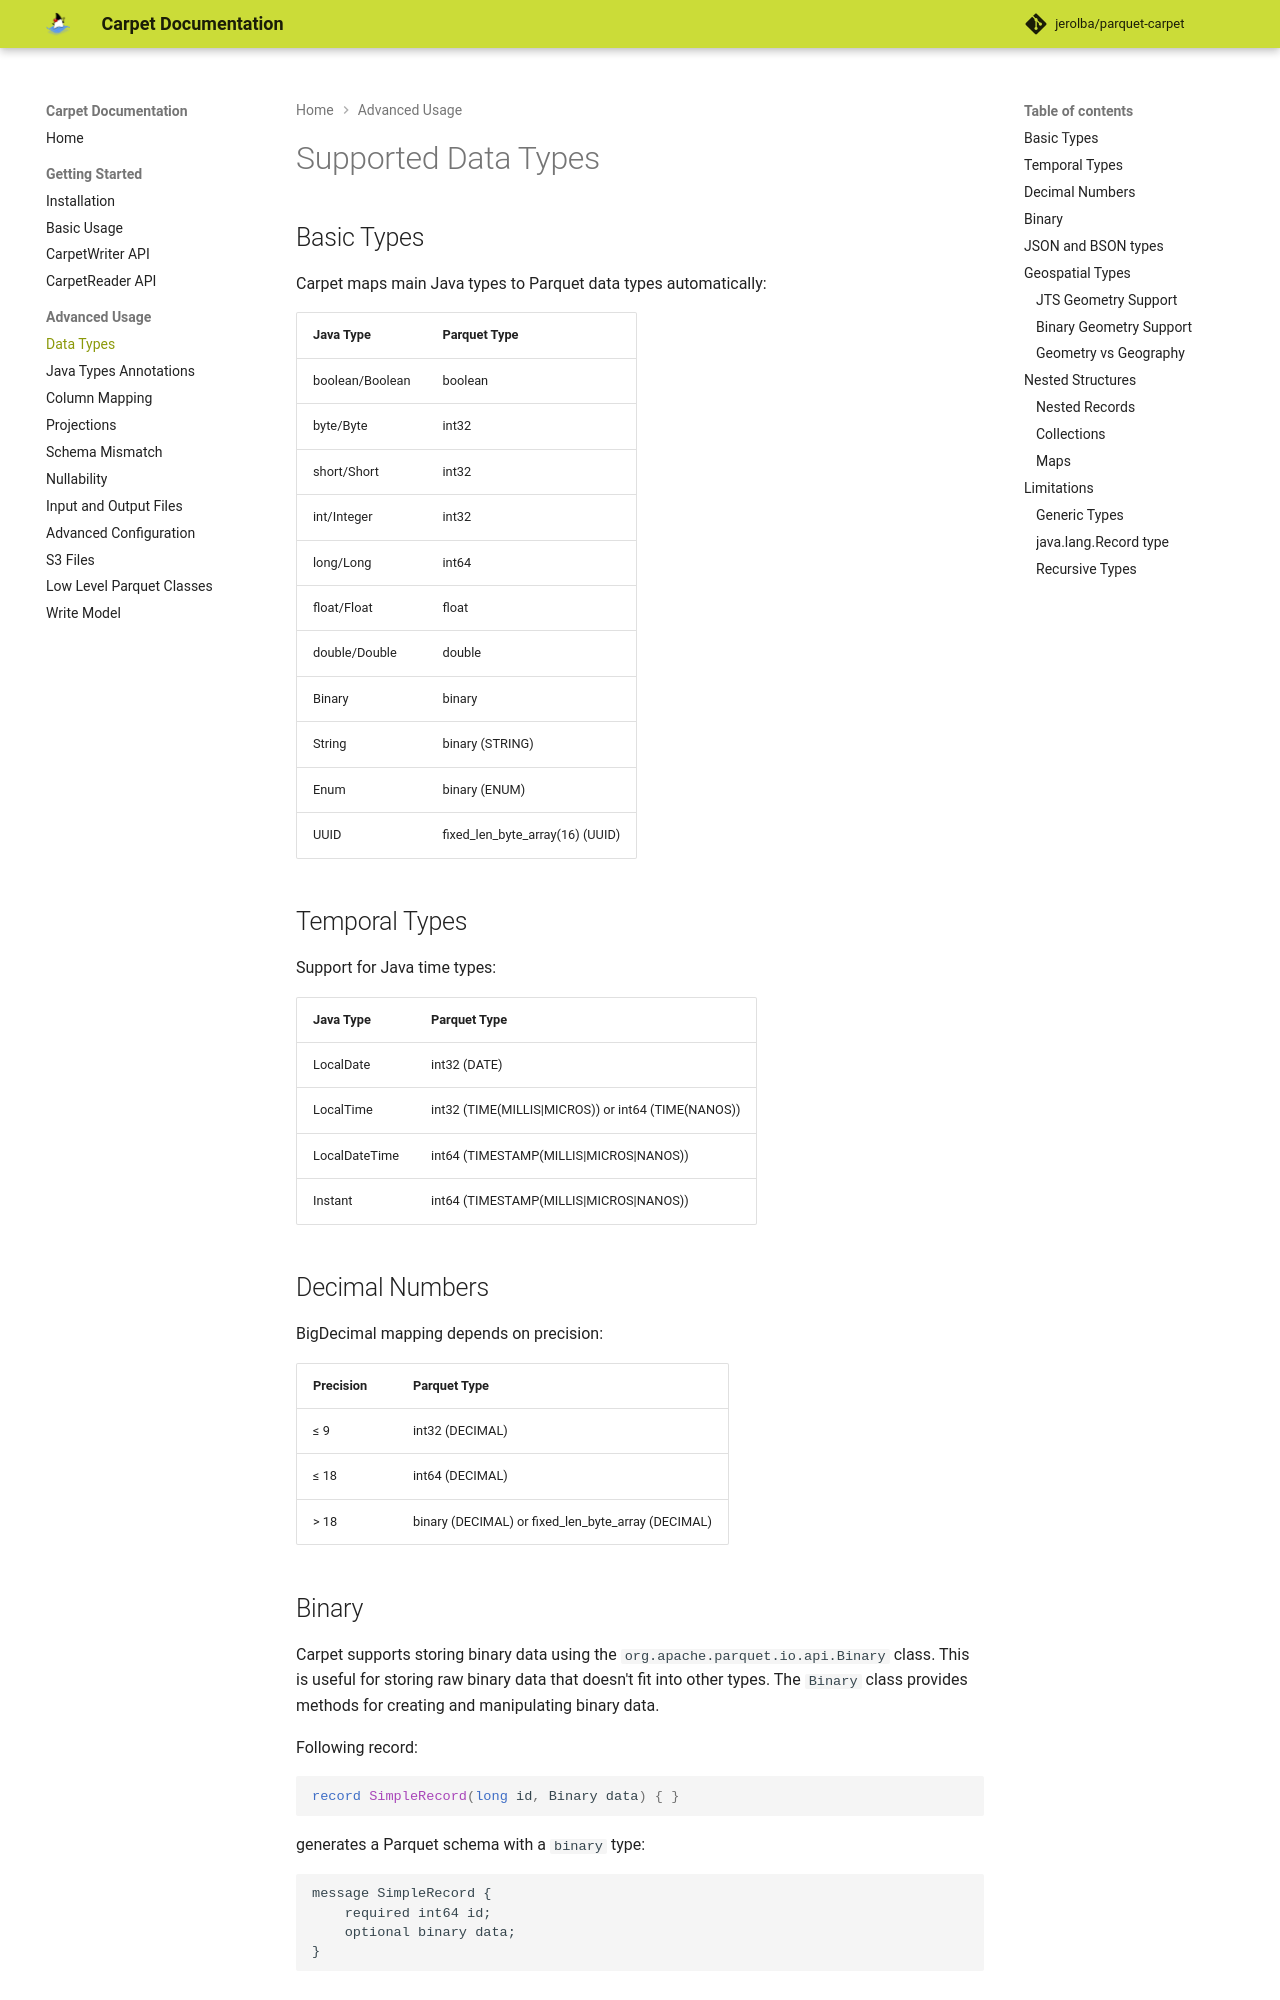

repository: jerolba/parquet-carpet · page: advanced/data-types/index.html · generator: mkdocs

# Supported Data Types

## Basic Types

Carpet maps main Java types to Parquet data types automatically:

| Java Type | Parquet Type |
|---|---|
| boolean/Boolean | boolean |
| byte/Byte | int32 |
| short/Short | int32 |
| int/Integer | int32 |
| long/Long | int64 |
| float/Float | float |
| double/Double | double |
| Binary | binary |
| String | binary (STRING) |
| Enum | binary (ENUM) |
| UUID | fixed_len_byte_array(16) (UUID) |

## Temporal Types

Support for Java time types:

| Java Type | Parquet Type |
|---|---|
| LocalDate | int32 (DATE) |
| LocalTime | int32 (TIME(MILLIS\|MICROS)) or int64 (TIME(NANOS)) |
| LocalDateTime | int64 (TIMESTAMP(MILLIS\|MICROS\|NANOS)) |
| Instant | int64 (TIMESTAMP(MILLIS\|MICROS\|NANOS)) |

## Decimal Numbers

BigDecimal mapping depends on precision:

| Precision | Parquet Type |
|---|---|
| ≤ 9 | int32 (DECIMAL) |
| ≤ 18 | int64 (DECIMAL) |
| > 18 | binary (DECIMAL) or fixed_len_byte_array (DECIMAL) |

## Binary

Carpet supports storing binary data using the `org.apache.parquet.io.api.Binary` class. This is useful for storing raw binary data that doesn't fit into other types. The `Binary` class provides methods for creating and manipulating binary data.

Following record:

```java
record SimpleRecord(long id, Binary data) { }
```

generates a Parquet schema with a `binary` type:

```
message SimpleRecord {
    required int64 id;
    optional binary data;
}
```

## JSON and BSON types

Java doesn't have a native JSON or BSON type, but you can use `String` or `org.apache.parquet.io.api.Binary` to store JSON or BSON data.

To configure it, you can use the `@ParquetJson` or `@ParquetBson` annotations to specify the logical type in Parquet schema.

You can find more information about JSON and BSON in the [Java Type Annotations](../java-type-annotations/) section.


## Geospatial Types

Carpet supports storing geospatial data using JTS (Java Topology Suite) Geometry objects or Binary representations with Well-Known Binary (WKB) format.
